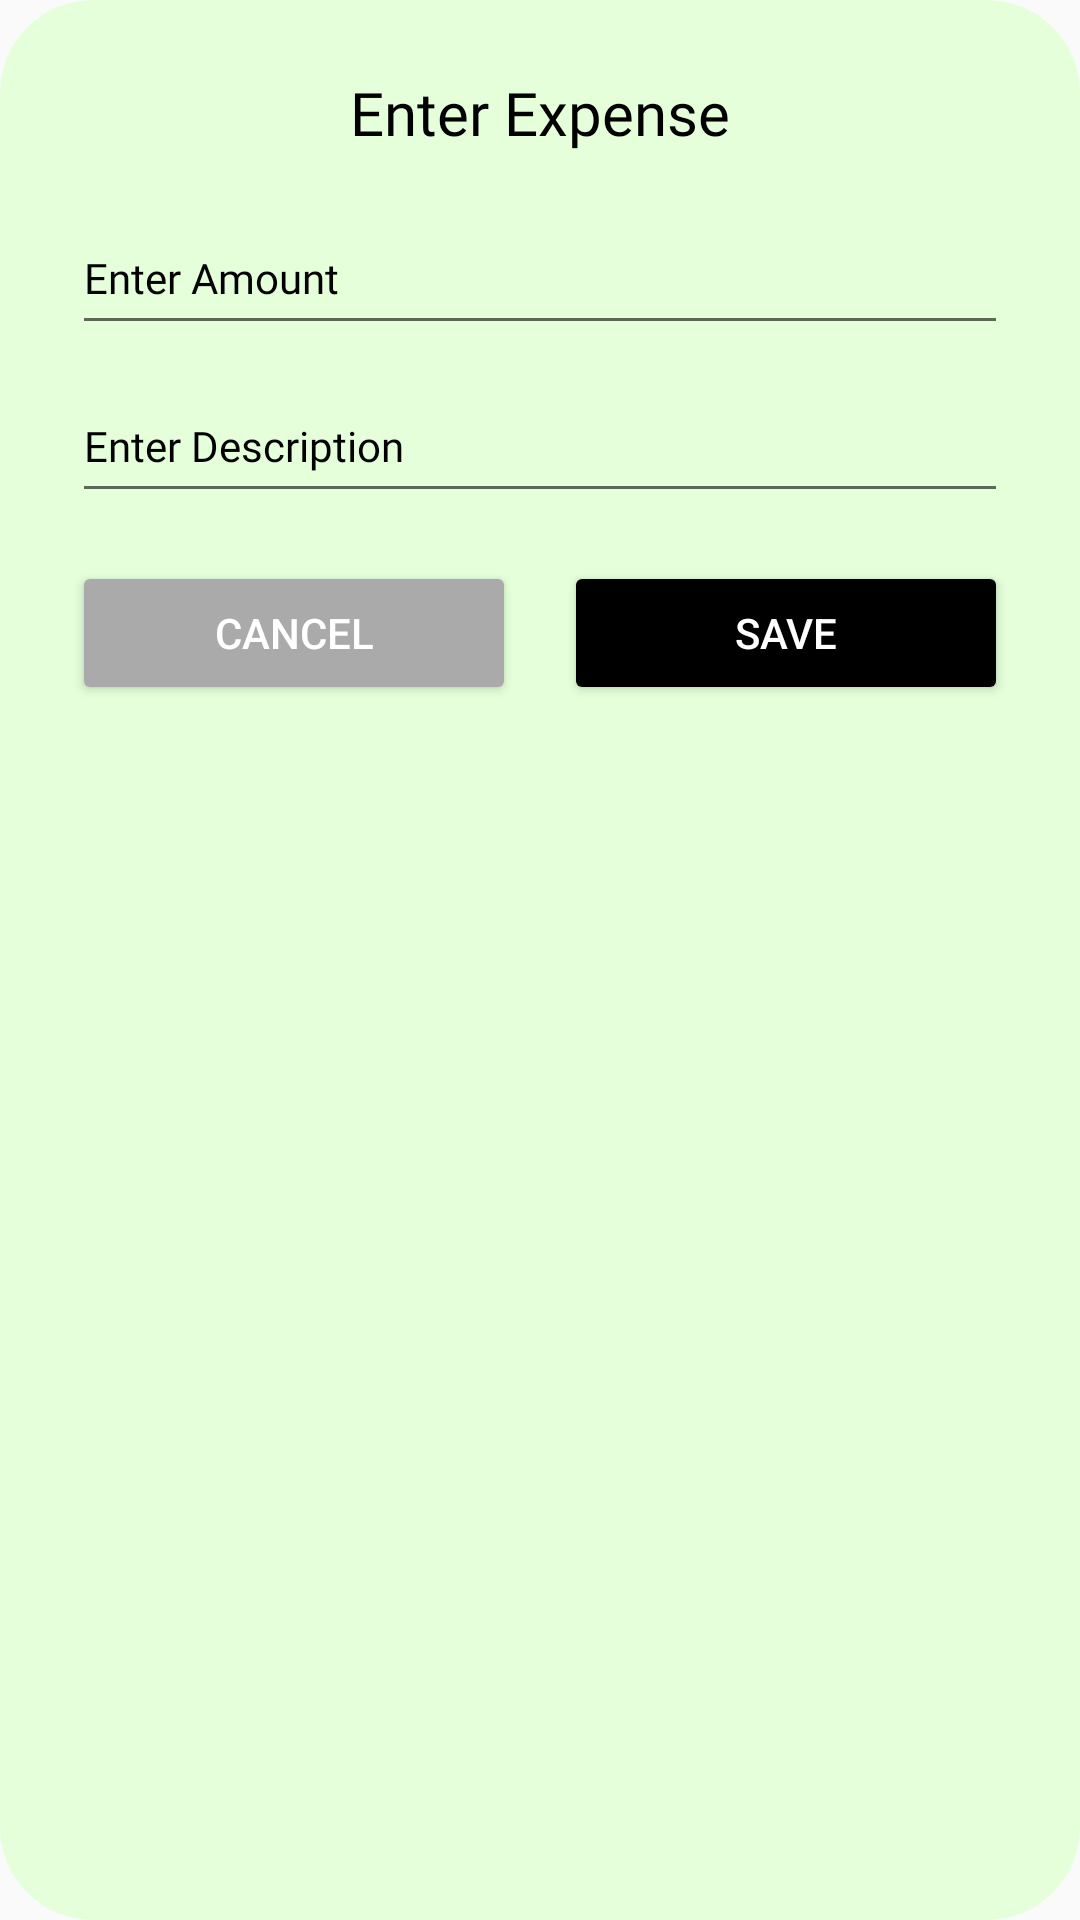

Write the Android layout XML for this screen, with the resource values it uses.
<!-- AndroidManifest.xml: application theme Theme.MyApplication -->
<!-- res/layout/dialogbox_expenses_main.xml -->
<?xml version="1.0" encoding="utf-8"?>
<LinearLayout xmlns:android="http://schemas.android.com/apk/res/android"
    xmlns:tools="http://schemas.android.com/tools"
    android:layout_width="250dp"
    android:layout_height="wrap_content"
    android:layout_gravity="center"
    android:background="@drawable/custom_edittext"
    android:backgroundTint="@color/lightgreen"
    android:orientation="vertical"
    android:padding="24dp">

    <TextView
        android:id="@+id/tvTitle"
        android:layout_width="match_parent"
        android:layout_height="wrap_content"
        android:fontFamily="@font/spendlymain"
        android:gravity="center"
        android:text="Enter Expense"
        android:textColor="@color/black"
        android:textSize="20sp" />

    <EditText
        android:id="@+id/etAmount"
        android:layout_width="match_parent"
        android:layout_height="wrap_content"
        android:layout_marginTop="16dp"
        android:fontFamily="@font/spendlymain"
        android:hint="Enter Amount"
        android:inputType="numberDecimal"
        android:minHeight="48dp"
        android:textColor="@color/black"
        android:textColorHint="@color/black"
        android:textSize="14sp" />

    <EditText
        android:id="@+id/etDescription"
        android:layout_width="match_parent"
        android:layout_height="wrap_content"
        android:layout_marginTop="8dp"
        android:fontFamily="@font/spendlymain"
        android:hint="Enter Description"
        android:inputType="text"
        android:minHeight="48dp"
        android:textColor="@color/black"
        android:textColorHint="@color/black"
        android:textSize="14sp" />

    <LinearLayout
        android:layout_width="match_parent"
        android:layout_height="wrap_content"
        android:layout_marginTop="16dp"
        android:orientation="horizontal">

        <Button
            android:id="@+id/btnCancel"
            android:layout_width="0dp"
            android:layout_height="wrap_content"
            android:layout_marginEnd="8dp"
            android:layout_weight="1"
            android:backgroundTint="@android:color/darker_gray"
            android:text="Cancel"
            android:textColor="@android:color/white" />

        <Button
            android:id="@+id/btnSave"
            android:layout_width="0dp"
            android:layout_height="wrap_content"
            android:layout_marginStart="8dp"
            android:layout_weight="1"
            android:backgroundTint="@color/black"
            android:text="Save"
            android:textColor="@android:color/white" />
    </LinearLayout>

</LinearLayout>
<!-- resources referenced by this layout -->
<resources>
  <color name="black">#FF000000</color>
  <color name="lightgreen">#E4FFDA</color>
  <!-- drawable custom_edittext (drawable) -->
  <?xml version="1.0" encoding="utf-8"?>
  <shape xmlns:android="http://schemas.android.com/apk/res/android"
  
    android:shape="rectangle
  ">
  
  
      <stroke
          android:width="2dp"
          android:color="@color/green"/>
  
      <corners
          android:radius="30dp"/>
  
  
  
  
  
  </shape>
  <style name="Theme.MyApplication" parent="Base.Theme.MyApplication" />
  <color name="green">#63b86c</color>
  <style name="Base.Theme.MyApplication" parent="Theme.AppCompat.DayNight.NoActionBar">
          
          <item name="colorPrimary">@color/purple_500</item>
          <item name="colorPrimaryVariant">@color/green</item>
          <item name="colorOnPrimary">@color/white</item>
          
          <item name="colorSecondary">@color/teal_200</item>
          <item name="colorSecondaryVariant">@color/teal_700</item>
          <item name="colorOnSecondary">@color/black</item>
          
          <item name="android:statusBarColor">?attr/colorPrimaryVariant</item>
      </style>
  <color name="purple_500">#656964</color>
  <color name="white">#FFFFFFFF</color>
  <color name="teal_200">#FF03DAC5</color>
  <color name="teal_700">#FF018786</color>
</resources>
